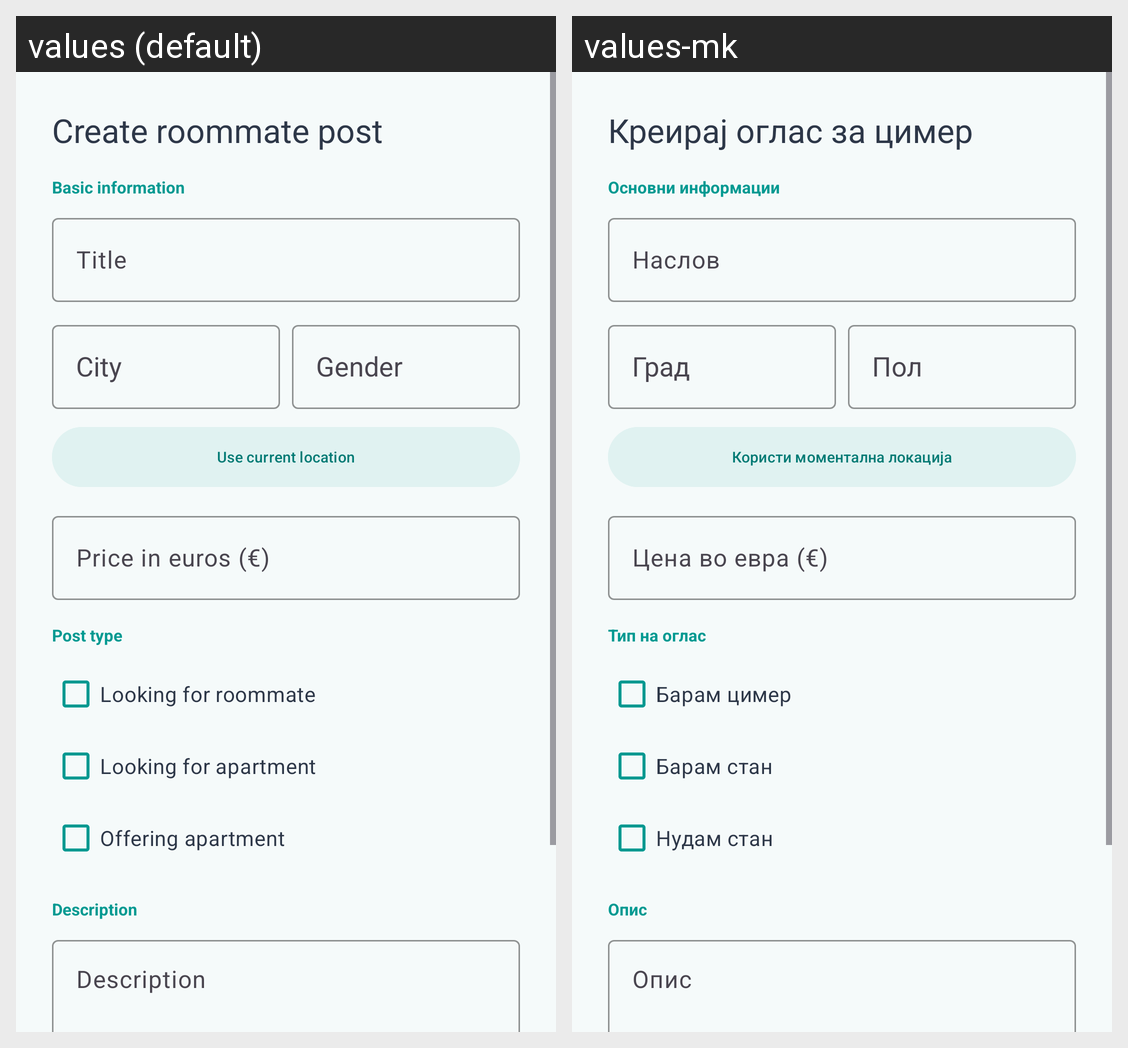

For this localized Android screen grid, give each drawn string resource with its value in every locale shown.
Android screen res/layout/activity_create_post.xml rendered under 2 locales, left to right: values (default), values-mk. Device: Nexus 5 (rendered at 1080×1920; each locale shown at half size, 540×960, under a caption strip naming it); theme Theme.CimerMK.
Strings drawn on this screen, with the default value and each locale's value (text and hints the layout hard-codes, and strings that could not be matched under every locale, appear in the picture but are not listed):

create_roommate_post
  values: Create roommate post
  values-mk: Креирај оглас за цимер

basic_info
  values: Basic information
  values-mk: Основни информации

title
  values: Title
  values-mk: Наслов

use_current_location
  values: Use current location
  values-mk: Користи моментална локација

price
  values: Price in euros (€)
  values-mk: Цена во евра (€)

post_type
  values: Post type
  values-mk: Тип на оглас

looking_for_roommate
  values: Looking for roommate
  values-mk: Барам цимер

looking_for_apartment
  values: Looking for apartment
  values-mk: Барам стан

offering_apartment
  values: Offering apartment
  values-mk: Нудам стан

description
  values: Description
  values-mk: Опис
